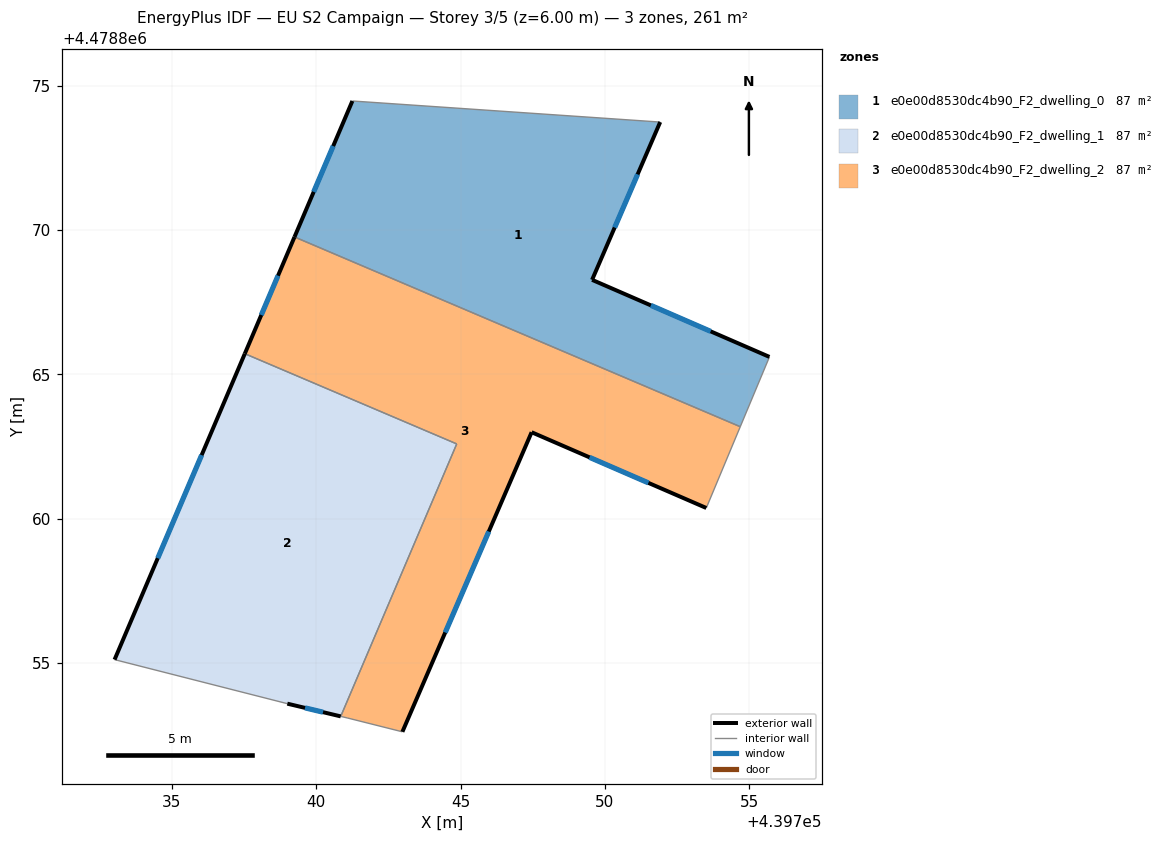
=== STOREY PLAN SPEC (per zone: floor XY polygon, exterior-wall plan segments, windows/doors) ===
zone 1: e0e00d8530dc4b90_F2_dwelling_0  (86.9 m²)
  floor: (439754.69, 4478863.19) (439755.70, 4478865.61) (439749.55, 4478868.27) (439751.91, 4478873.74) (439741.25, 4478874.47) (439739.25, 4478869.76)
  exterior wall: (439739.25, 4478869.76) – (439741.25, 4478874.47)  [5.1 m]
    window: (439739.91, 4478871.32) – (439740.59, 4478872.91)  [1.7 m²]
  exterior wall: (439751.91, 4478873.74) – (439749.55, 4478868.27)  [6.0 m]
    window: (439751.13, 4478871.93) – (439750.34, 4478870.09)  [2.0 m²]
  exterior wall: (439749.55, 4478868.27) – (439755.70, 4478865.61)  [6.7 m]
    window: (439751.59, 4478867.39) – (439753.66, 4478866.49)  [2.3 m²]
  interior walls: 3
zone 2: e0e00d8530dc4b90_F2_dwelling_1  (86.9 m²)
  floor: (439740.85, 4478853.15) (439744.87, 4478862.59) (439737.53, 4478865.72) (439733.02, 4478855.12) (439739.00, 4478853.59)
  exterior wall: (439733.02, 4478855.12) – (439737.53, 4478865.72)  [11.5 m]
    window: (439734.51, 4478858.63) – (439736.03, 4478862.20)  [3.9 m²]
  exterior wall: (439740.85, 4478853.15) – (439739.00, 4478853.59)  [1.9 m]
    window: (439740.24, 4478853.30) – (439739.61, 4478853.45)  [0.6 m²]
  interior walls: 3
zone 3: e0e00d8530dc4b90_F2_dwelling_2  (86.9 m²)
  floor: (439753.51, 4478860.37) (439754.69, 4478863.19) (439739.25, 4478869.76) (439737.53, 4478865.72) (439744.87, 4478862.59) (439740.85, 4478853.15) (439741.07, 4478853.10) (439742.98, 4478852.62) (439747.46, 4478863.00)
  exterior wall: (439747.46, 4478863.00) – (439742.98, 4478852.62)  [11.3 m]
    window: (439745.98, 4478859.56) – (439744.47, 4478856.06)  [3.9 m²]
  exterior wall: (439737.53, 4478865.72) – (439739.25, 4478869.76)  [4.4 m]
    window: (439738.10, 4478867.06) – (439738.68, 4478868.42)  [1.5 m²]
  exterior wall: (439753.51, 4478860.37) – (439747.46, 4478863.00)  [6.6 m]
    window: (439751.51, 4478861.24) – (439749.47, 4478862.13)  [2.2 m²]
  interior walls: 6

=== DERIVED (storey summary) ===
Building: EU S2 Campaign
Storey: 3 of 5  (floor level z = 6.00 m)
Storey gross floor area: 260.8 m²
Zones on this storey: 3
  - e0e00d8530dc4b90_F2_dwelling_0: floor 86.9 m²; exterior wall 17.8 m (53.3 m²); 3 window(s) 6.1 m²; WWR 11.4%
  - e0e00d8530dc4b90_F2_dwelling_1: floor 86.9 m²; exterior wall 13.4 m (40.3 m²); 2 window(s) 4.6 m²; WWR 11.4%
  - e0e00d8530dc4b90_F2_dwelling_2: floor 86.9 m²; exterior wall 22.3 m (66.9 m²); 3 window(s) 7.6 m²; WWR 11.4%
Zone adjacency (shared interzone walls):
  - e0e00d8530dc4b90_F2_dwelling_0 ↔ e0e00d8530dc4b90_F2_dwelling_2
  - e0e00d8530dc4b90_F2_dwelling_1 ↔ e0e00d8530dc4b90_F2_dwelling_2